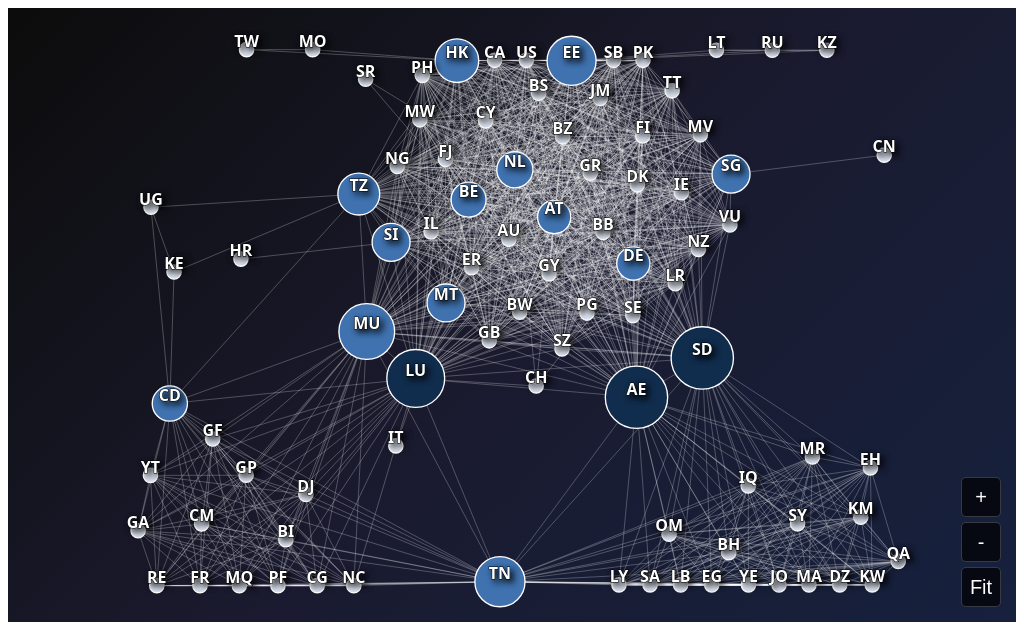
D3 v7 page, settled after 360 driven frames (6 s of simulated time); the page loaded 1 data file(s).


  // Configuration with your specified defaults
    const container = document.querySelector(".graph-container");

    const config = {
        width: container.clientWidth,
        height: container.clientHeight,
        chargeStrength: -287,
        linkDistance: 145,
        nodeSize: 2.3,
        gravityStrength: 0.05
    };
  // Create SVG and tooltip
  const svg = d3.select("#network-graph")
      .append("svg")
      .attr("width", config.width)
      .attr("height", config.height);

  const g = svg.append("g");
  const tooltip = d3.select(".network-wrapper").append("div")
      .attr("class", "tooltip");

  // Zoom behavior
  const zoom = d3.zoom()
      .scaleExtent([0.1, 4])
      .on("zoom", (event) => {
          g.attr("transform", event.transform);
      });

  svg.call(zoom);

  // Color scale for nodes based on betweenness
  const getNodeColor = (d) => {
      if (d.betweenness === 0) return "#DBE2EF";      // Low betweenness - Light blue
      else if (d.betweenness <= 0.1) return "#3F72AF"; // Medium betweenness - Teal
      else return "#112D4E";                          // High betweenness - Coral
  };

  // Load and visualize the graph
  d3.json("country_country_network.json").then(function(graphData) {
      setTimeout(() => {
            fitToScreen();
        }, 1500);
      d3.select(".loading").remove();
      // Initialize the graph
      updateGraph(graphData);
      // Set up controls
      setupControls(graphData);
  }).catch(function(error) {
      console.error("Error loading graph data:", error);
      d3.select(".loading").text("Error loading data. Please check the console.");
  });

  function updateGraph(graphData) {
      // Clear previous graph
      g.selectAll("*").remove();

      // Create links
      const links = graphData.links.map(d => Object.create(d));
      
      // Create nodes
      const nodes = graphData.nodes.map(d => Object.create(d));

      // Create simulation with boundary constraints
      const simulation = d3.forceSimulation(nodes)
          .force("link", d3.forceLink(links).id(d => d.id).distance(config.linkDistance))
          .force("charge", d3.forceManyBody().strength(config.chargeStrength))
          .force("center", d3.forceCenter(config.width / 2, config.height / 2))
          .force("x", d3.forceX(config.width / 2).strength(config.gravityStrength))
          .force("y", d3.forceY(config.height / 2).strength(config.gravityStrength))
          .force("collision", d3.forceCollide().radius(d => {
              if (d.betweenness === 0) return 8 + 8; // radius + padding
              const minBetweenness = 0.0001;
              const maxBetweenness = 0.12217142691280622;
              const normalized = Math.log1p(d.betweenness) / Math.log1p(maxBetweenness);
              const minRadius = 8;
              const maxRadius = 35;
              return (minRadius + (normalized * (maxRadius - minRadius))) + 8;
          }))
      // Add boundary force to keep nodes within view
      simulation.force("boundary", function() {
          nodes.forEach(node => {
              const radius = Math.sqrt(node.degree) * config.nodeSize;
              node.x = Math.max(radius, Math.min(config.width - radius, node.x));
              node.y = Math.max(radius, Math.min(config.height - radius, node.y));
          });
      });

      // Create links
      const link = g.append("g")
          .attr("class", "links")
          .selectAll("line")
          .data(links)
          .enter().append("line")
          .attr("stroke-width", 1)
          .attr("stroke", "rgba(255, 255, 255, 0.4)")
          .attr("stroke-opacity", 0.7)
          .attr("class", "link");

      // Create nodes
      const node = g.append("g")
          .attr("class", "nodes")
          .selectAll("circle")
          .data(nodes)
          .enter().append("circle")
          .attr("r", d => {
              if (d.betweenness === 0) return 8;
              const minBetweenness = 0.0001;
              const maxBetweenness = 0.12217142691280622;
              const normalized = Math.log1p(d.betweenness) / Math.log1p(maxBetweenness);
              const minRadius = 18;
              const maxRadius = 35;
              return minRadius + (normalized * (maxRadius - minRadius));
          })
          .attr("fill", d => getNodeColor(d))
          .attr("stroke", "#ffffff")
          .attr("stroke-width", 1.5)
          .attr("class", "node")
          .call(d3.drag()
              .on("start", dragstarted)
              .on("drag", dragged)
              .on("end", dragended))
          .on("mouseover", function(event, d) {
              highlightNeighbors(d);
              showTooltip(event, d);
          })
          .on("mouseout", function() {
              unhighlightAll();
              hideTooltip();
          });

      // Create labels and store their default attributes
      const label = g.append("g")
          .attr("class", "labels")
          .selectAll("text")
          .data(nodes)
          .enter().append("text")
          .attr("class", "node-label")
          .text(d => d.id)
          .attr("text-anchor", "middle")
          .attr("dy", -3)
          .attr("fill", "#ffffff")
          .attr("stroke", "#000000")
          .attr("stroke-width", "1px")
          .attr("paint-order", "stroke")
          .attr("font-size", "18px")
          .each(function(d) {
              const el = d3.select(this);
              d._default = {
                  opacity: el.style("opacity"),
                  fontWeight: el.style("font-weight"),
                  textAnchor: el.attr("text-anchor"),
                  dy: el.attr("dy"),
                  fill: el.attr("fill"),
                  stroke: el.attr("stroke"),
                  strokeWidth: el.attr("stroke-width"),
                  paintOrder: el.attr("paint-order"),
                  fontSize: el.attr("font-size")
              };
          });

      function highlightNeighbors(selectedNode) {
          let connectedNodes = new Set([selectedNode.id]);
          let connectedLinks = new Set();

          links.forEach(link => {
              if (link.source.id === selectedNode.id) {
                  connectedNodes.add(link.target.id);
                  connectedLinks.add(link);
              } else if (link.target.id === selectedNode.id) {
                  connectedNodes.add(link.source.id);
                  connectedLinks.add(link);
              }
          });

          node.style("opacity", d => connectedNodes.has(d.id) ? 1 : 0.2);
          link.style("opacity", d => {
              const isConnected = connectedLinks.has(d) || 
                                (connectedNodes.has(d.source.id) && connectedNodes.has(d.target.id));
              return isConnected ? 0.9 : 0.1;
          });
          label.style("opacity", d => connectedNodes.has(d.id) ? 1 : 0.2);

          node.filter(d => connectedNodes.has(d.id))
              .style("stroke-width", 2.5)
              .style("filter", "drop-shadow(0 0 8px rgba(255, 255, 255, 0.7))");

          link.filter(d => connectedLinks.has(d) || 
                        (connectedNodes.has(d.source.id) && connectedNodes.has(d.target.id)))
              .style("stroke-width", 1)
              .style("stroke", "rgba(255, 255, 255, 0.8)");

          label.filter(d => connectedNodes.has(d.id))
              .style("font-weight", "bold")
              .style("font-size", "18px");
      }

      function unhighlightAll() {
          node.style("opacity", 1)
              .style("stroke-width", 1.5)
              .style("filter", "none");

          link.style("opacity", 0.7)
              .style("stroke-width", 1)
              .style("stroke", "rgba(255, 255, 255, 0.4)");

          label.each(function(d) {
              const el = d3.select(this);
              const def = d._default;

              el.style("opacity", def.opacity)
              .style("font-weight", def.fontWeight)
              .attr("text-anchor", def.textAnchor)
              .attr("dy", def.dy)
              .attr("fill", def.fill)
              .attr("stroke", def.stroke)
              .attr("stroke-width", def.strokeWidth)
              .attr("paint-order", def.paintOrder)
              .attr("font-size", def.fontSize);
          });
      }

      simulation.on("tick", () => {
          link.attr("x1", d => d.source.x)
              .attr("y1", d => d.source.y)
              .attr("x2", d => d.target.x)
              .attr("y2", d => d.target.y);

          node.attr("cx", d => d.x)
              .attr("cy", d => d.y);

          label.attr("x", d => d.x)
              .attr("y", d => d.y);
      });

      function dragstarted(event, d) {
          if (!event.active) simulation.alphaTarget(0.3).restart();
          d.fx = d.x;
          d.fy = d.y;
      }
      function dragged(event, d) {
          d.fx = event.x;
          d.fy = event.y;
      }
      function dragended(event, d) {
          if (!event.active) simulation.alphaTarget(0);
          d.fx = null;
          d.fy = null;
      }

      function showTooltip(event, d) {
          const countryName = d.name;
          tooltip.html(`
              <h3>${countryName}</h3>
              <p><strong>Languages:</strong> ${d.languages}</p>
          `)
          .style("left", (event.pageX + 10) + "px")
          .style("top", (event.pageY - 10) + "px")
          .style("opacity", 1);
      }
      function hideTooltip() {
          tooltip.style("opacity", 0);
      }

      window.currentSimulation = simulation;
      window.currentNodes = nodes;
      window.currentLinks = links;
      window.highlightNeighbors = highlightNeighbors;
      window.unhighlightAll = unhighlightAll;
  }

  function fitToScreen() {
      const bounds = g.node().getBBox();
      const fullWidth = config.width;
      const fullHeight = config.height;
      const width = bounds.width;
      const height = bounds.height;
      
      const midX = bounds.x + width / 2;
      const midY = bounds.y + height / 2;
      
      if (width === 0 || height === 0) return;
      
      const scale = 0.95 / Math.max(width / fullWidth, height / fullHeight);
      const translate = [fullWidth / 2 - scale * midX, fullHeight / 2 - scale * midY];
      
      svg.transition()
          .duration(750)
          .call(zoom.transform, d3.zoomIdentity.translate(translate[0], translate[1]).scale(scale));
  }

  function setupControls() {
      d3.select("#fit-to-screen").on("click", fitToScreen);
      d3.select("#zoom-in").on("click", () => svg.transition().call(zoom.scaleBy, 1.3));
      d3.select("#zoom-out").on("click", () => svg.transition().call(zoom.scaleBy, 0.7));

      window.addEventListener("resize", function() {
          config.width = container.clientWidth;
          config.height = container.clientHeight;
          
          svg.attr("width", config.width)
             .attr("height", config.height);
          
          if (window.currentSimulation) {
              window.currentSimulation.force("center")
                  .x(config.width / 2)
                  .y(config.height / 2);
              window.currentSimulation.force("x")
                  .x(config.width / 2);
              window.currentSimulation.force("y")
                  .y(config.height / 2);
              window.currentSimulation.alpha(0.3).restart();
          }
          
          setTimeout(fitToScreen, 100);
      });

  }


### data: country_country_network.json
{
 "directed": false,
 "multigraph": false,
 "graph": {},
 "nodes": [
  {
   "index": 60,
   "degree": 19,
   "id": "JO",
   "name": "Jordan",
   "languages": [
    "Arabic",
    "Levantine Arabic"
   ],
   "betweenness": 0.0
  },
  {
   "index": 67,
   "degree": 19,
   "id": "LB",
   "name": "Lebanon",
   "languages": [
    "Arabic",
    "Levantine Arabic"
   ],
   "betweenness": 0.0
  },
  {
   "index": 109,
   "degree": 19,
   "id": "SY",
   "name": "Syria",
   "languages": [
    "Arabic",
    "Levantine Arabic"
   ],
   "betweenness": 0.0
  },
  {
   "index": 32,
   "degree": 19,
   "id": "DZ",
   "name": "Algeria",
   "languages": [
    "Algerian Arabic",
    "Arabic"
   ],
   "betweenness": 0.0
  },
  {
   "index": 8,
   "degree": 19,
   "id": "BH",
   "name": "Bahrain",
   "languages": [
    "Arabic"
   ],
   "betweenness": 0.0
  },
  {
   "index": 62,
   "degree": 19,
   "id": "KM",
   "name": "Comoros",
   "languages": [
    "Arabic"
   ],
   "betweenness": 0.0
  },
  {
   "index": 35,
   "degree": 19,
   "id": "EG",
   "name": "Egypt",
   "languages": [
    "Arabic",
    "Egyptian Arabic"
   ],
   "betweenness": 0.0
  },
  {
   "index": 56,
   "degree": 19,
   "id": "IQ",
   "name": "Iraq",
   "languages": [
    "Arabic"
   ],
   "betweenness": 0.0
  },
  "... 81 more items"
 ],
 "links": [
  {
   "source": "JO",
   "target": "LB",
   "shared_languages": "Arabic"
  },
  {
   "source": "JO",
   "target": "SY",
   "shared_languages": "Arabic"
  },
  {
   "source": "JO",
   "target": "DZ",
   "shared_languages": "Arabic"
  },
  {
   "source": "JO",
   "target": "BH",
   "shared_languages": "Arabic"
  },
  {
   "source": "JO",
   "target": "KM",
   "shared_languages": "Arabic"
  },
  {
   "source": "JO",
   "target": "EG",
   "shared_languages": "Arabic"
  },
  {
   "source": "JO",
   "target": "IQ",
   "shared_languages": "Arabic"
  },
  {
   "source": "JO",
   "target": "KW",
   "shared_languages": "Arabic"
  },
  "... 1,330 more items"
 ]
}